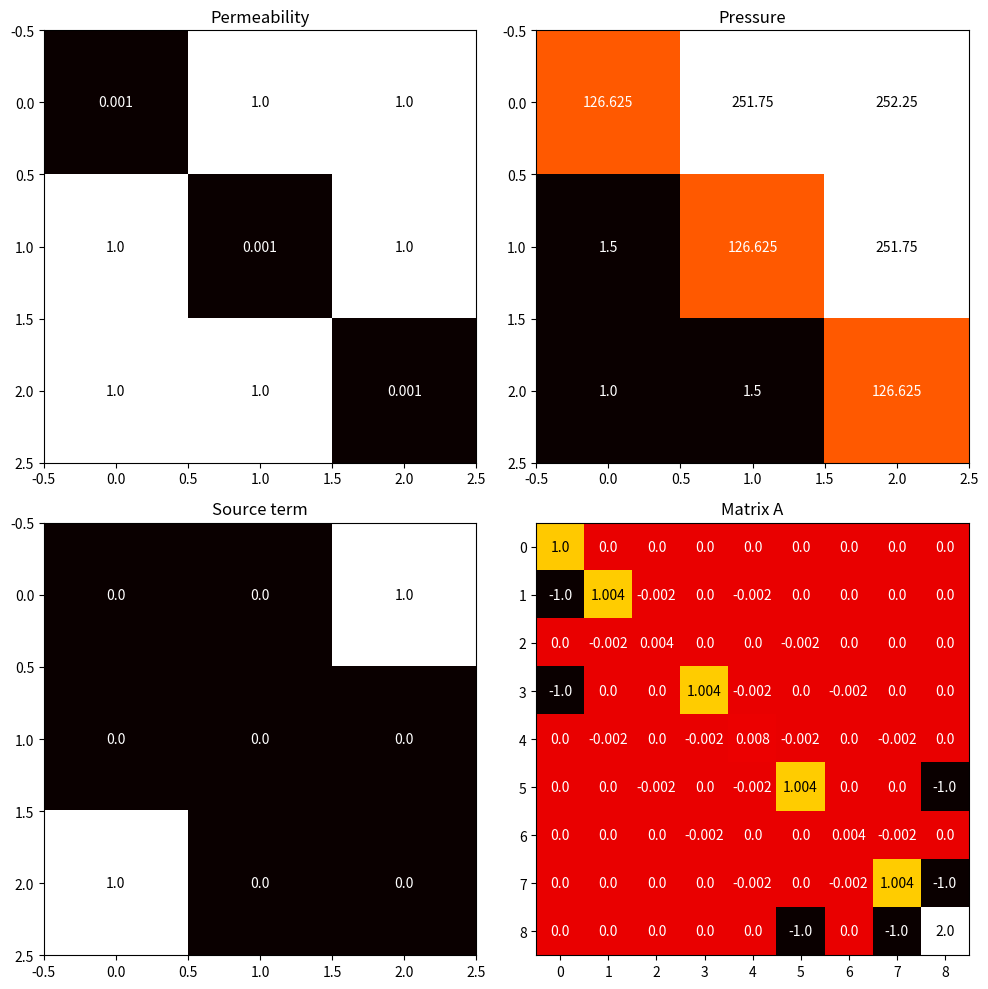

This figure's Python source:
# Solving the 2D TPFA equation using finite volume method

import numpy as np
import matplotlib.pyplot as plt
import scipy as sp
import time

# ----------------- 2D TPFA equation -----------------
# => -∇ * (K * ∇p) = q
# Where: K = Permeability
#        p = Pressure
#        q = Source/sink term
# => -(K[i+1/2][j] * (p[i+1][j] - p[i][j]) - K[i-1/2][j] * (p[i][j] - p[i-1][j])) / dx 
#    -(K[i][j+1/2] * (p[i][j+1] - p[i][j]) - K[i][j-1/2] * (p[i][j] - p[i][j-1])) / dy = q[i][j]
# K[i + 1/2][j] = 2/(1/K[i][j] + 1/K[i + 1][j]) = Keqyf[i][j]
# K[i - 1/2][j] = 2/(1/K[i][j] + 1/K[i - 1][j]) = Keqyb[i][j]
# K[i][j + 1/2] = 2/(1/K[i][j] + 1/K[i][j + 1]) = Keqxf[i][j]
# K[i][j - 1/2] = 2/(1/K[i][j] + 1/K[i][j - 1]) = Keqxb[i][j]
# dx[i + 1/2] = x[i + 1] - x[i] = dxf[i]
# dx[i - 1/2] = x[i] - x[i - 1] = dxb[i]
# dy[j + 1/2] = y[j + 1] - y[j] = dyf[j]
# dy[j - 1/2] = y[j] - y[j - 1] = dyb[j]
# Contour conditions: P[0][0] = 1, q[-1][-1] = 1
# => -Keqyf * (p[i+1][j] - p[i][j]) / dxf + Keqyb * (p[i][j] - p[i-1][j]) / dxb 
#    -Keqxf * (p[i][j+1] - p[i][j]) / dyf + Keqxb * (p[i][j] - p[i][j-1]) / dyb = q[i][j]
# ----------------- Finite volume method -----------------
# Ghost Nodes: 
# i < 0     -> P[i][j] = -P[0][j]
# i > n - 1 -> P[i][j] = -P[n-1][j]
# j < 0     -> P[i][j] = -P[i][0]
# j > n - 1 -> P[i][j] = -P[i][n-1]

# Linear: Solve the matrix equation
# A * P = b
# Let k = (n - 1 - i) * m + j
# i + 1 -> k - m
# i - 1 -> k + m
# j + 1 -> k + 1
# j - 1 -> k - 1
# p[k - m] * (-Keqyf / (dxf*dx)) + p[k + m] * (-Keqyb / (dxb*dx)) + 
# p[k] * (Keqxf / (dxf*dx) + Keqxb / (dxb*dx) + Keqyf / (dyf*dx) + Keqyb / (dyb*dy)) +
# p[k + 1] * (-Keqxf / (dyf*dx)) + p[k - 1] * (-Keqxb / (dyb*dy)) = q[k]

def flip_all(A):
    for ar in A:
        ar = np.flip(ar,0)
    return A

def solve(K, P, x, y, q):
    n = len(x)
    m = len(y)
    Keqxf = 2 / (1 / np.delete(K, m - 1, axis=1) + 1 / np.delete(K, 0, axis=1))
    # Insert column at the beginning
    Keqxb = np.insert(Keqxf, 0, K[:,0], axis = 1)
    # Insert column at the end
    Keqxf = np.insert(Keqxf, n-1, K[:,-1], axis = 1)

    Keqyf = 2 / (1 / np.delete(K, n - 1, axis=0) + 1 / np.delete(K, 0, axis=0))
    # Insert 0 row at the end
    Keqyb = np.insert(Keqyf, m-1, K[-1], axis = 0)
    # Insert row at the beginning
    Keqyf = np.insert(Keqyf, 0, K[0], axis = 0)

    dxf = x[1:] - x[:-1]
    dxb = np.insert(dxf, 0, dxf[0])
    dxf = np.append(dxf, dxf[-1])

    dyf = y[1:] - y[:-1]
    dyb = np.insert(dyf, 0, dyf[0])
    dyf = np.append(dyf, dyf[-1])

    p = np.zeros((n * m))
    A = np.zeros((n * m, n * m))
    b = np.zeros((n * m))

    #print(np.around(Keqxf, 4))
    #print(np.around(Keqxb, 4))
    #print(np.around(Keqyf, 4))
    #print(np.around(Keqyb, 4))
    #Keqxf, Keqxb, Keqyf, Keqyb, dxf, dxb, dyf, dyb = flip_all((Keqxf, Keqxb, Keqyf, Keqyb, dxf, dxb, dyf, dyb))
    for i in range(n):
        for j in range(m):
            k = i * m + j
            b[k] = q[(n - 1 - i)][j]
            i = (n - 1 - i)
            # p[i+1][j], k - m
            c1 = (-Keqyf[i][j] / dxf[i])
            # p[i][j], k
            c2 = (Keqxf[i][j] / dxf[i] + Keqxb[i][j] / dxb[i] + Keqyf[i][j] / dyf[j] + Keqyb[i][j] / dyb[j])
            # p[i-1][j], k + m
            c3 = (-Keqyb[i][j] / dxb[i])
            # p[i][j+1], k + 1
            c4 = (-Keqxf[i][j] / dyf[j])
            # p[i][j-1], k - 1
            c5 = (-Keqxb[i][j] / dyb[j])
            i = (n - 1 - i)
            if i == n - 1:
                c2 += c1
                c1 = 0
            else:
                A[k][k + m] = c1
            if i == 0:
                c2 += c3
                c3 = 0
            else:
                A[k][k - m] = c3
            if j == 0:
                c2 += c5
                c5 = 0
            else:
                A[k][k - 1] = c5
            if j == m - 1:
                c2 += c4
                c4 = 0
            else:
                A[k][k + 1] = c4
            A[k][k] = c2
            #print("For node {}, {}:".format(i, j))
            #print("{} = {}, {} = {}, {} = {}, {} = {}, {} = {}".format((i+1,j), round(c1,3),(i-1, j), round(c3,3), 
            #                                                           (i,j), round(c2,3), (i,j+1), round(c4,3),(i,j-1), round(c5,3)))
    
    A[0] = 0
    A[0][0] = 1
    np.set_printoptions(suppress=True)
    p = np.linalg.solve(A, b)
    return np.flip(p.reshape(n, m),0), A




def main():
    # Define the grid
    n = 3
    x = np.linspace(0, n-1, n)
    y = np.linspace(0, n-1, n)
    # Define the permeability and source term
    K = np.ones((n, n))
    np.fill_diagonal(K, 1/1000)
    #K[0:n//2] = 1
    #K[n//2:n] = 1000
    q = np.zeros((n, n))

    # Define the initial pressure
    P = np.zeros((n, n))
    Po = 1
    Pf = 1
    q[-1][0] = Po
    q[0][-1] = Pf

    # Solve the equation
    start = time.time()
    P, A = solve(K, P, x, y, q)
    print("Finished linear solve in {} seconds".format(time.time() - start))

    # Plot P, K , q and A as heatmaps with values
    fig, axs = plt.subplots(2, 2, figsize=(10, 10))
    axs[0, 0].set_title("Permeability")
    im = axs[0, 0].imshow(K, cmap='hot', interpolation='nearest')
    for i in range(n):
        for j in range(n):
            axs[0, 0].text(j, i, round(K[i, j], 3), ha="center", va="center", color="w" if im.norm(K[i, j]) < 0.5 else "black")
    axs[0, 1].set_title("Pressure")
    im = axs[0, 1].imshow(P, cmap='hot', interpolation='nearest')
    for i in range(n):
        for j in range(n):
            axs[0, 1].text(j, i, round(P[i, j], 3), ha="center", va="center", color="w" if im.norm(P[i, j]) < 0.5 else "black")
    axs[1, 0].set_title("Source term")
    im = axs[1, 0].imshow(q, cmap='hot', interpolation='nearest')
    for i in range(n):
        for j in range(n):
            axs[1, 0].text(j, i, round(q[i, j], 3), ha="center", va="center", color="w" if im.norm(q[i, j]) < 0.5 else "black")
    axs[1, 1].set_title("Matrix A")
    im = axs[1, 1].imshow(A, cmap='hot', interpolation='nearest')
    for i in range(n * n):
        for j in range(n * n):
            axs[1, 1].text(j, i, round(A[i, j], 4), ha="center", va="center", color="w" if im.norm(A[i, j]) < 0.5 else "black")
    
    plt.tight_layout()
    plt.show()




    



if __name__ == '__main__':
    main()